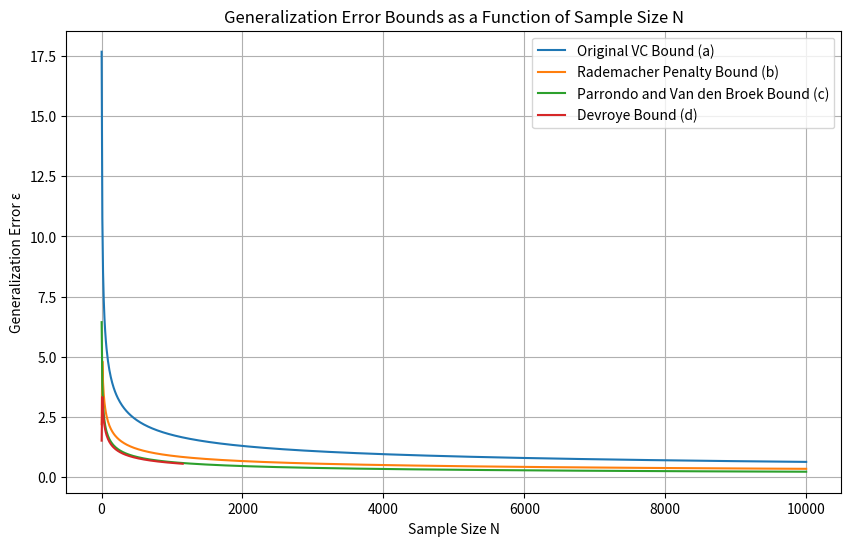

Recreate this plot in Python.
import numpy as np
import matplotlib.pyplot as plt

d_vc = 50
delta = 0.05
N_values = np.linspace(1, 10000, 1000)

def growth_function(N):
    return N ** d_vc

def vc_bound(N):
    return np.sqrt((8 / N) * np.log(4 * growth_function(2 * N) / delta))

def rademacher_bound(N):
    return np.sqrt((2 * np.log(2 * N * growth_function(N)) / N) + np.sqrt(2 / N * np.log(1 / delta)) + 1 / N)

def parrondo_bound(N):
    return np.sqrt((1 / N) * (2 + np.log(6 * growth_function(2 * N) / delta)))

def devroye_bound(N):
    epsilon = 0.05  
    return np.sqrt((1 / (2 * N)) * (4 * epsilon * (1 + epsilon) + np.log(4 * growth_function(N**2) / delta)))

vc_bounds = vc_bound(N_values)
rademacher_bounds = rademacher_bound(N_values)
parrondo_bounds = parrondo_bound(N_values)
devroye_bounds = devroye_bound(N_values)

plt.figure(figsize=(10, 6))
plt.plot(N_values, vc_bounds, label="Original VC Bound (a)")
plt.plot(N_values, rademacher_bounds, label="Rademacher Penalty Bound (b)")
plt.plot(N_values, parrondo_bounds, label="Parrondo and Van den Broek Bound (c)")
plt.plot(N_values, devroye_bounds, label="Devroye Bound (d)")

plt.xlabel("Sample Size N")
plt.ylabel("Generalization Error ε")
plt.title("Generalization Error Bounds as a Function of Sample Size N")
plt.legend()
plt.grid(True)
plt.show()
